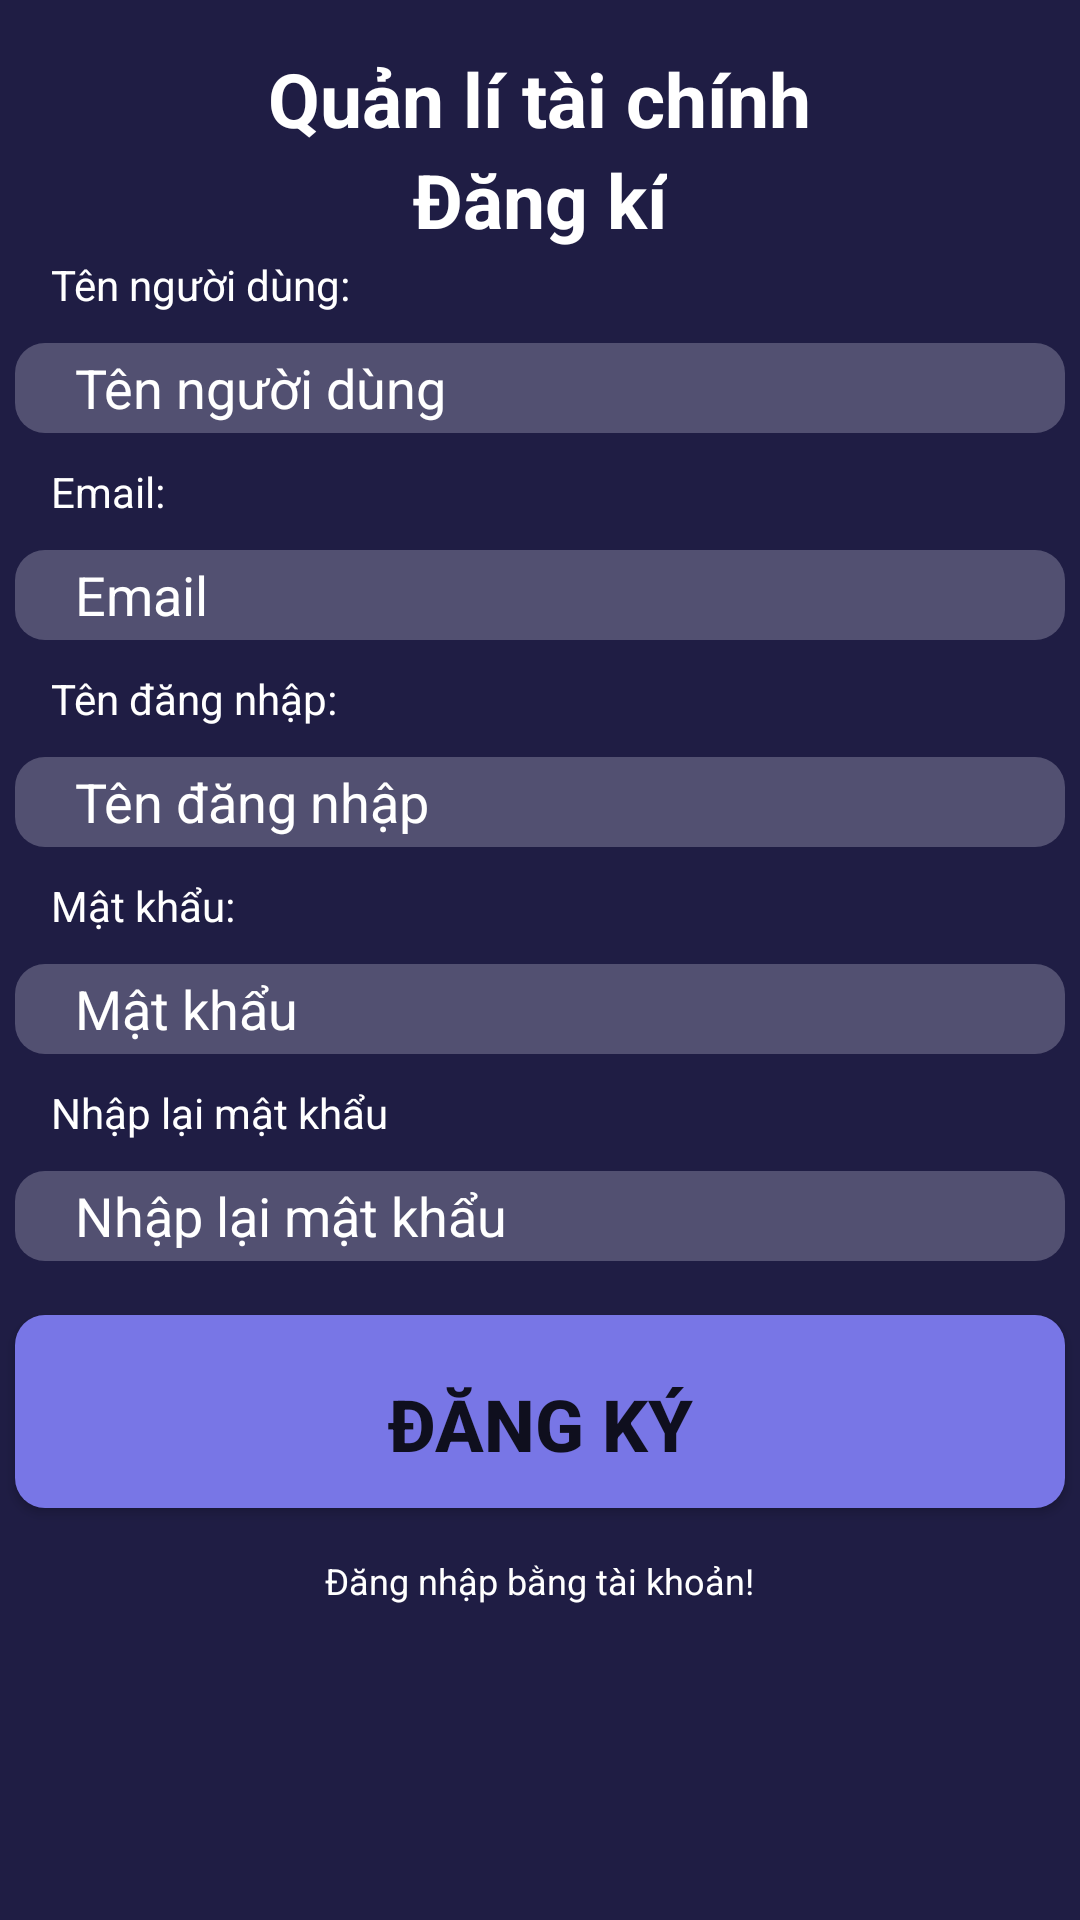

Android layout source for this screen:
<!-- AndroidManifest.xml: activity theme Theme.AppCompat.Light.DarkActionBar -->
<!-- res/layout/activity_signup.xml -->
<?xml version="1.0" encoding="utf-8"?>
<LinearLayout xmlns:android="http://schemas.android.com/apk/res/android"
    xmlns:tools="http://schemas.android.com/tools"
    android:layout_width="match_parent"
    android:layout_height="match_parent"
    android:orientation="vertical"
    android:background="@color/background_color"
    tools:context=".SignupActivity">



        <ImageView
            android:id="@+id/brandIcon"
            android:layout_width="wrap_content"
            android:layout_height="wrap_content"
            android:layout_gravity="center"
            android:layout_marginTop="8dp"
            android:layout_marginBottom="8dp"
            android:src="@drawable/ic_launcher_foreground" />
        <TextView
            android:layout_width="wrap_content"
            android:layout_height="wrap_content"
            android:layout_gravity="center"
            android:text="Quản lí tài chính"
            android:textColor="@color/white"
            android:textSize="25dp"
            android:textStyle="bold" />
        <TextView
            android:layout_width="wrap_content"
            android:layout_height="wrap_content"
            android:layout_gravity="center"
            android:text="Đăng kí"
            android:textColor="@color/white"
            android:textSize="25dp"
            android:textStyle="bold" />
        <TextView
            android:layout_width="wrap_content"
            android:layout_height="wrap_content"
            android:layout_marginLeft="15dp"
            android:padding="2dp"
            android:text="Tên người dùng:"
            android:textColor="@color/white" />
        <EditText
            android:paddingLeft="20dp"
            android:id="@+id/signupFullname"
            android:layout_width="350dp"
            android:layout_height="30dp"
            android:layout_gravity="center"
            android:layout_marginTop="8dp"
            android:layout_marginBottom="8dp"
            android:background="@drawable/rounded_edittext"
            android:hint="Tên người dùng"
            android:textColor="@color/white"
            android:textColorHint="@color/white" />
        <TextView
            android:layout_width="wrap_content"
            android:layout_height="wrap_content"
            android:layout_marginLeft="15dp"
            android:padding="2dp"
            android:text="Email:"
            android:textColor="@color/white" />
        <EditText
            android:paddingLeft="20dp"

            android:id="@+id/emailUsername"
            android:layout_width="350dp"
            android:layout_height="30dp"
            android:layout_gravity="center"
            android:layout_marginTop="8dp"
            android:layout_marginBottom="8dp"
            android:background="@drawable/rounded_edittext"
            android:hint="Email"
            android:textColor="@color/white"
            android:textColorHint="@color/white" />
        <TextView
            android:layout_width="wrap_content"
            android:layout_height="wrap_content"
            android:layout_marginLeft="15dp"
            android:padding="2dp"
            android:text="Tên đăng nhập:"
            android:textColor="@color/white" />
        <EditText
            android:paddingLeft="20dp"

            android:id="@+id/signupUsername"
            android:layout_width="350dp"
            android:layout_height="30dp"
            android:layout_gravity="center"
            android:layout_marginTop="8dp"
            android:layout_marginBottom="8dp"
            android:background="@drawable/rounded_edittext"
            android:hint="@string/tendangnhap"
            android:textColor="@color/white"
            android:textColorHint="@color/white" />
        <TextView
            android:layout_width="wrap_content"
            android:layout_height="wrap_content"
            android:layout_marginLeft="15dp"
            android:padding="2dp"
            android:text="Mật khẩu:"
            android:textColor="@color/white" />
        <EditText
            android:paddingLeft="20dp"

            android:id="@+id/signupPassword"
            android:layout_width="350dp"
            android:layout_height="30dp"
            android:layout_gravity="center"
            android:layout_marginTop="8dp"
            android:layout_marginBottom="8dp"
            android:background="@drawable/rounded_edittext"
            android:hint="@string/matkhau"
            android:password="true"
            android:textColor="@color/white"
            android:textColorHint="@color/white" />

        <TextView
            android:layout_width="wrap_content"
            android:layout_height="wrap_content"
            android:layout_marginLeft="15dp"
            android:padding="2dp"
            android:text="Nhập lại mật khẩu"
            android:textColor="@color/white" />

        <EditText
            android:paddingLeft="20dp"

            android:id="@+id/confirmPassword"
            android:layout_width="350dp"
            android:layout_height="30dp"
            android:layout_gravity="center"
            android:layout_marginTop="8dp"
            android:layout_marginBottom="8dp"
            android:background="@drawable/rounded_edittext"
            android:hint="@string/nhaplaimatkhau"
            android:password="true"
            android:textColor="@color/white"
            android:textColorHint="@color/white" />
        
        <Button
            android:id="@+id/signupButton"
            android:layout_width="350dp"
            android:layout_height="wrap_content"
            android:layout_gravity="center"
            android:layout_marginTop="10dp"
            android:paddingBottom="12dp"
            android:background="@drawable/register_button"
            android:text="Đăng ký"
            android:textAlignment="center"
            android:textSize="24dp"
            android:textStyle="bold" />

        <TextView
            android:id="@+id/loginRedirectButton"
            android:layout_width="wrap_content"
            android:layout_height="wrap_content"
            android:layout_gravity="center"
            android:layout_marginTop="8dp"
            android:padding="8dp"
            android:text="Đăng nhập bằng tài khoản!"
            android:textColor="@color/white"
            android:textSize="12sp" />
</LinearLayout>
<!-- resources referenced by this layout -->
<resources>
  <color name="background_color">#1F1D44</color>
  <color name="white">#FFFFFFFF</color>
  <!-- drawable register_button (drawable) -->
  <?xml version="1.0" encoding="utf-8"?>
  <selector xmlns:android="http://schemas.android.com/apk/res/android">
      <item>
          <shape>
              <solid android:color="@color/button_color" />
              <corners android:radius="10dp" />
              <size android:width="350dp" android:height="40dp" />
              <padding android:top="20dp" />
          </shape>
      </item>
  </selector>
  <!-- drawable rounded_edittext (drawable) -->
  <?xml version="1.0" encoding="utf-8"?>
  <shape xmlns:android="http://schemas.android.com/apk/res/android">
      <solid android:color="@color/input_color" />
      <corners android:radius="10dp" />
  </shape>
  <string name="matkhau">Mật khẩu</string>
  <string name="nhaplaimatkhau">Nhập lại mật khẩu</string>
  <string name="tendangnhap">Tên đăng nhập</string>
  <color name="button_color">#7876E6</color>
  <color name="input_color">#525071</color>
</resources>
